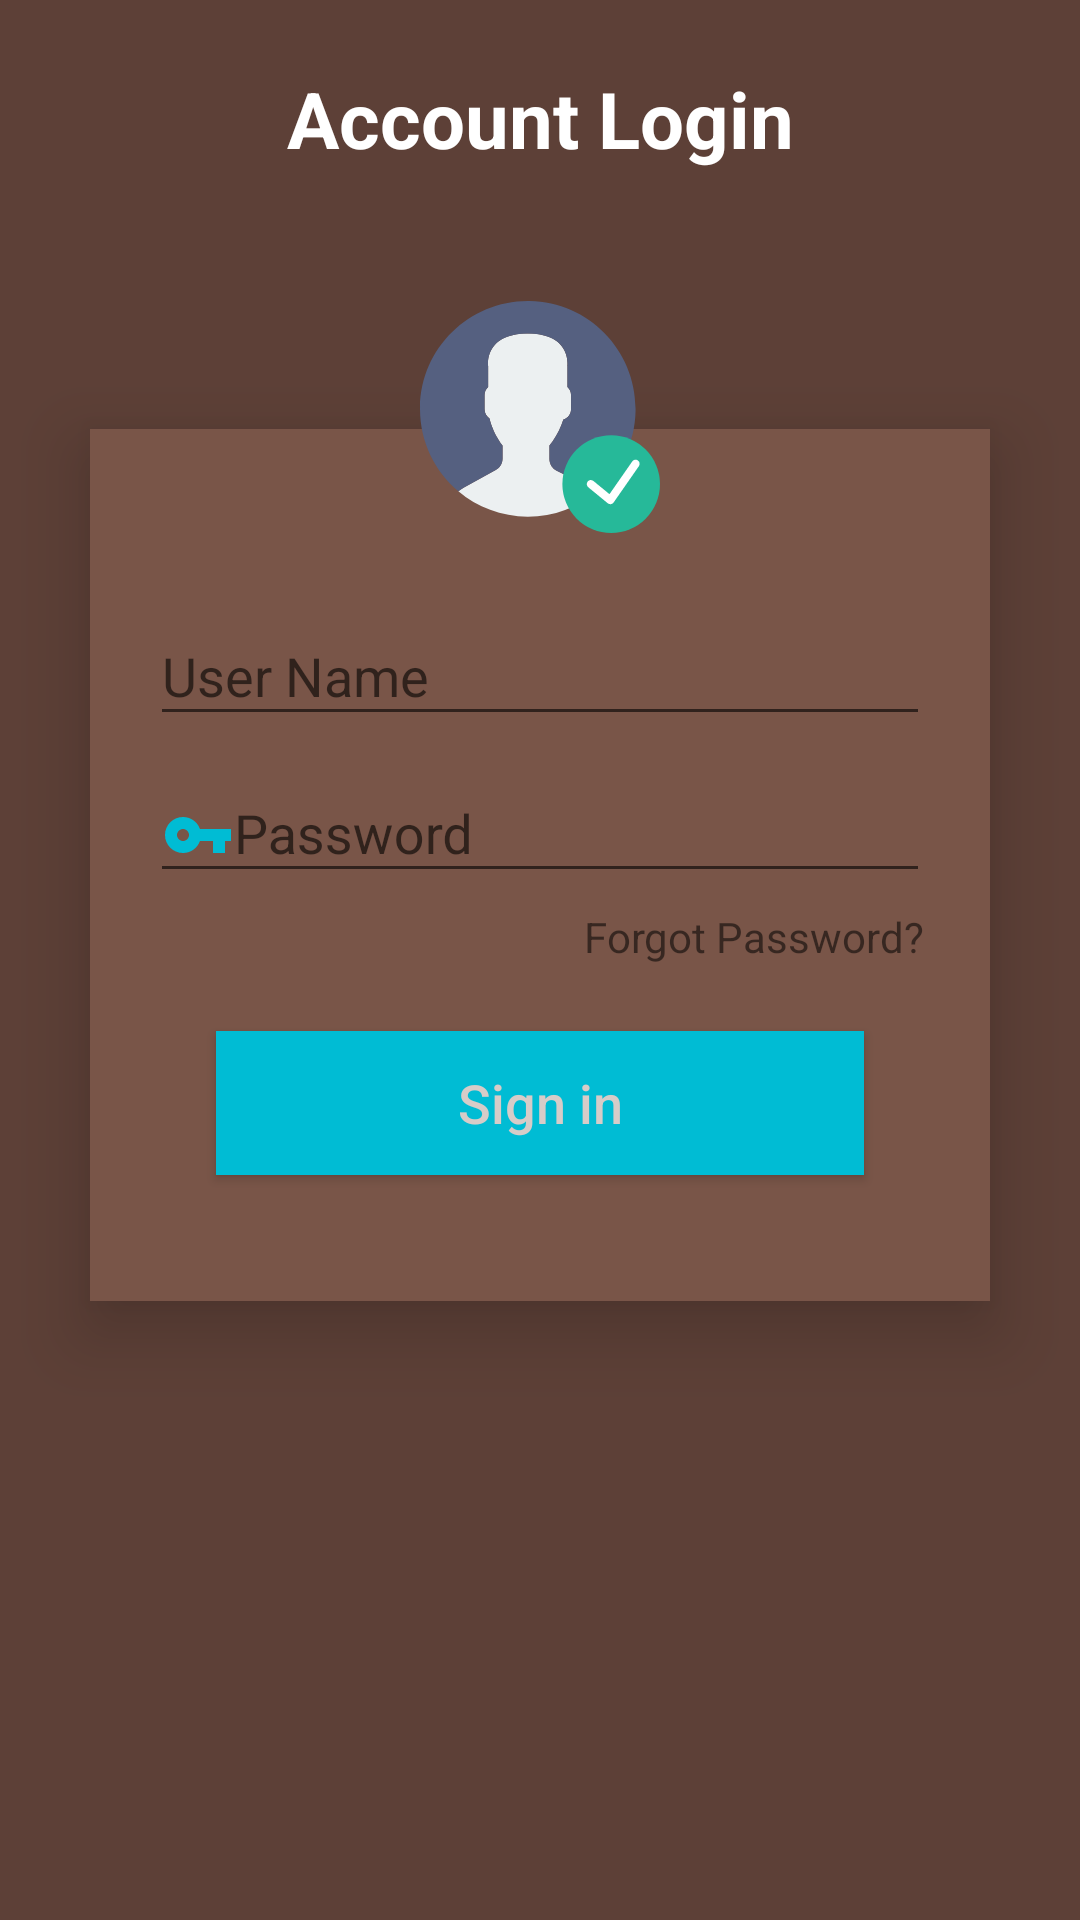

Write the Android layout XML for this screen, with the resource values it uses.
<!-- AndroidManifest.xml: application theme AppTheme -->
<!-- res/layout/activity_log_in.xml -->
<?xml version="1.0" encoding="utf-8"?>
<FrameLayout xmlns:android="http://schemas.android.com/apk/res/android"
    xmlns:tools="http://schemas.android.com/tools"
    android:layout_width="match_parent"
    android:layout_height="match_parent"
    android:background="@color/primary_dark"
    tools:context=".LogInActivity">
    <RelativeLayout
        android:layout_width="match_parent"
        android:layout_height="match_parent">


        <TextView
            android:id="@+id/login_title"
            android:layout_width="fill_parent"
            android:layout_height="wrap_content"
            android:layout_marginBottom="16dp"
            android:layout_marginTop="22dp"
            android:gravity="center_horizontal"
            android:text="Account Login"
            android:textColor="#fff"
            android:textSize="26sp"
            android:textStyle="bold" />

        <RelativeLayout
            android:layout_width="fill_parent"
            android:layout_height="wrap_content"
            android:layout_below="@+id/login_title"
            android:layout_marginLeft="30dp"
            android:layout_marginRight="30dp"
            android:layout_marginTop="70dp"
            android:background="@color/colorPrimary"
            android:elevation="14dp"
            android:orientation="vertical"
            android:padding="20dp">

            <LinearLayout
                android:layout_width="fill_parent"
                android:layout_height="wrap_content"
                android:orientation="vertical"
                android:paddingTop="30dp"
                android:background="@color/colorPrimary">

                <android.support.design.widget.TextInputLayout
                    android:layout_width="match_parent"
                    android:layout_height="wrap_content">

                    <EditText
                        android:layout_width="fill_parent"
                        android:layout_height="wrap_content"
                        android:drawableLeft="@drawable/ic_person_black_24dp"
                        android:drawableTint="@color/accent"
                        android:singleLine="true"
                        android:hint="User Name"
                        android:inputType="textEmailAddress" />
                </android.support.design.widget.TextInputLayout>

                <android.support.design.widget.TextInputLayout
                    android:layout_width="match_parent"
                    android:layout_height="wrap_content">

                    <EditText
                        android:layout_width="fill_parent"
                        android:layout_height="wrap_content"
                        android:layout_marginTop="16dp"
                        android:singleLine="true"
                        android:drawableLeft="@drawable/ic_vpn_key_black_24dp"
                        android:drawableTint="@color/accent"
                        android:hint="Password"
                        android:inputType="textPassword" />
                </android.support.design.widget.TextInputLayout>

                <TextView
                    android:layout_width="wrap_content"
                    android:layout_height="wrap_content"
                    android:layout_gravity="right"
                    android:paddingTop="5dp"
                    android:paddingRight="2dp"
                    android:text="Forgot Password?" />


                <Button
                    android:layout_width="fill_parent"
                    android:layout_height="wrap_content"
                    android:layout_margin="22dp"
                    android:background="@color/accent"
                    android:text="Sign in"
                    android:textAllCaps="false"
                    android:textColor="@color/primary_light"
                    android:textSize="18sp" />
            </LinearLayout>
        </RelativeLayout>

        <ImageButton
            android:id="@+id/user_profile_photo"
            android:layout_width="100dp"
            android:layout_height="100dp"
            android:layout_below="@+id/login_title"
            android:layout_centerHorizontal="true"
            android:layout_marginTop="16dp"
            android:elevation="18dp"
            android:background="@android:color/transparent"
            android:src="@drawable/ic_user" />

    </RelativeLayout>
</FrameLayout>
<!-- resources referenced by this layout -->
<resources>
  <color name="accent">#00BCD4</color>
  <color name="colorPrimary">#795548</color>
  <color name="primary_dark">#5D4037</color>
  <color name="primary_light">#D7CCC8</color>
  <!-- drawable ic_user: vector/xml drawable (drawable, 2095 chars, omitted) -->
  <!-- drawable ic_vpn_key_black_24dp (drawable) -->
  <vector android:height="24dp" android:tint="#FFA000"
      android:viewportHeight="24.0" android:viewportWidth="24.0"
      android:width="24dp" xmlns:android="http://schemas.android.com/apk/res/android">
      <path android:fillColor="#FF000000" android:pathData="M12.65,10C11.83,7.67 9.61,6 7,6c-3.31,0 -6,2.69 -6,6s2.69,6 6,6c2.61,0 4.83,-1.67 5.65,-4H17v4h4v-4h2v-4H12.65zM7,14c-1.1,0 -2,-0.9 -2,-2s0.9,-2 2,-2 2,0.9 2,2 -0.9,2 -2,2z"/>
  </vector>
  <style name="AppTheme" parent="Theme.AppCompat.Light.DarkActionBar">
          
          <item name="colorPrimary">@color/colorPrimary</item>
          <item name="colorPrimaryDark">@color/colorPrimaryDark</item>
          <item name="colorAccent">@color/colorAccent</item>
      </style>
  <color name="colorPrimaryDark">#5D4037</color>
  <color name="colorAccent">#00BCD4</color>
</resources>
